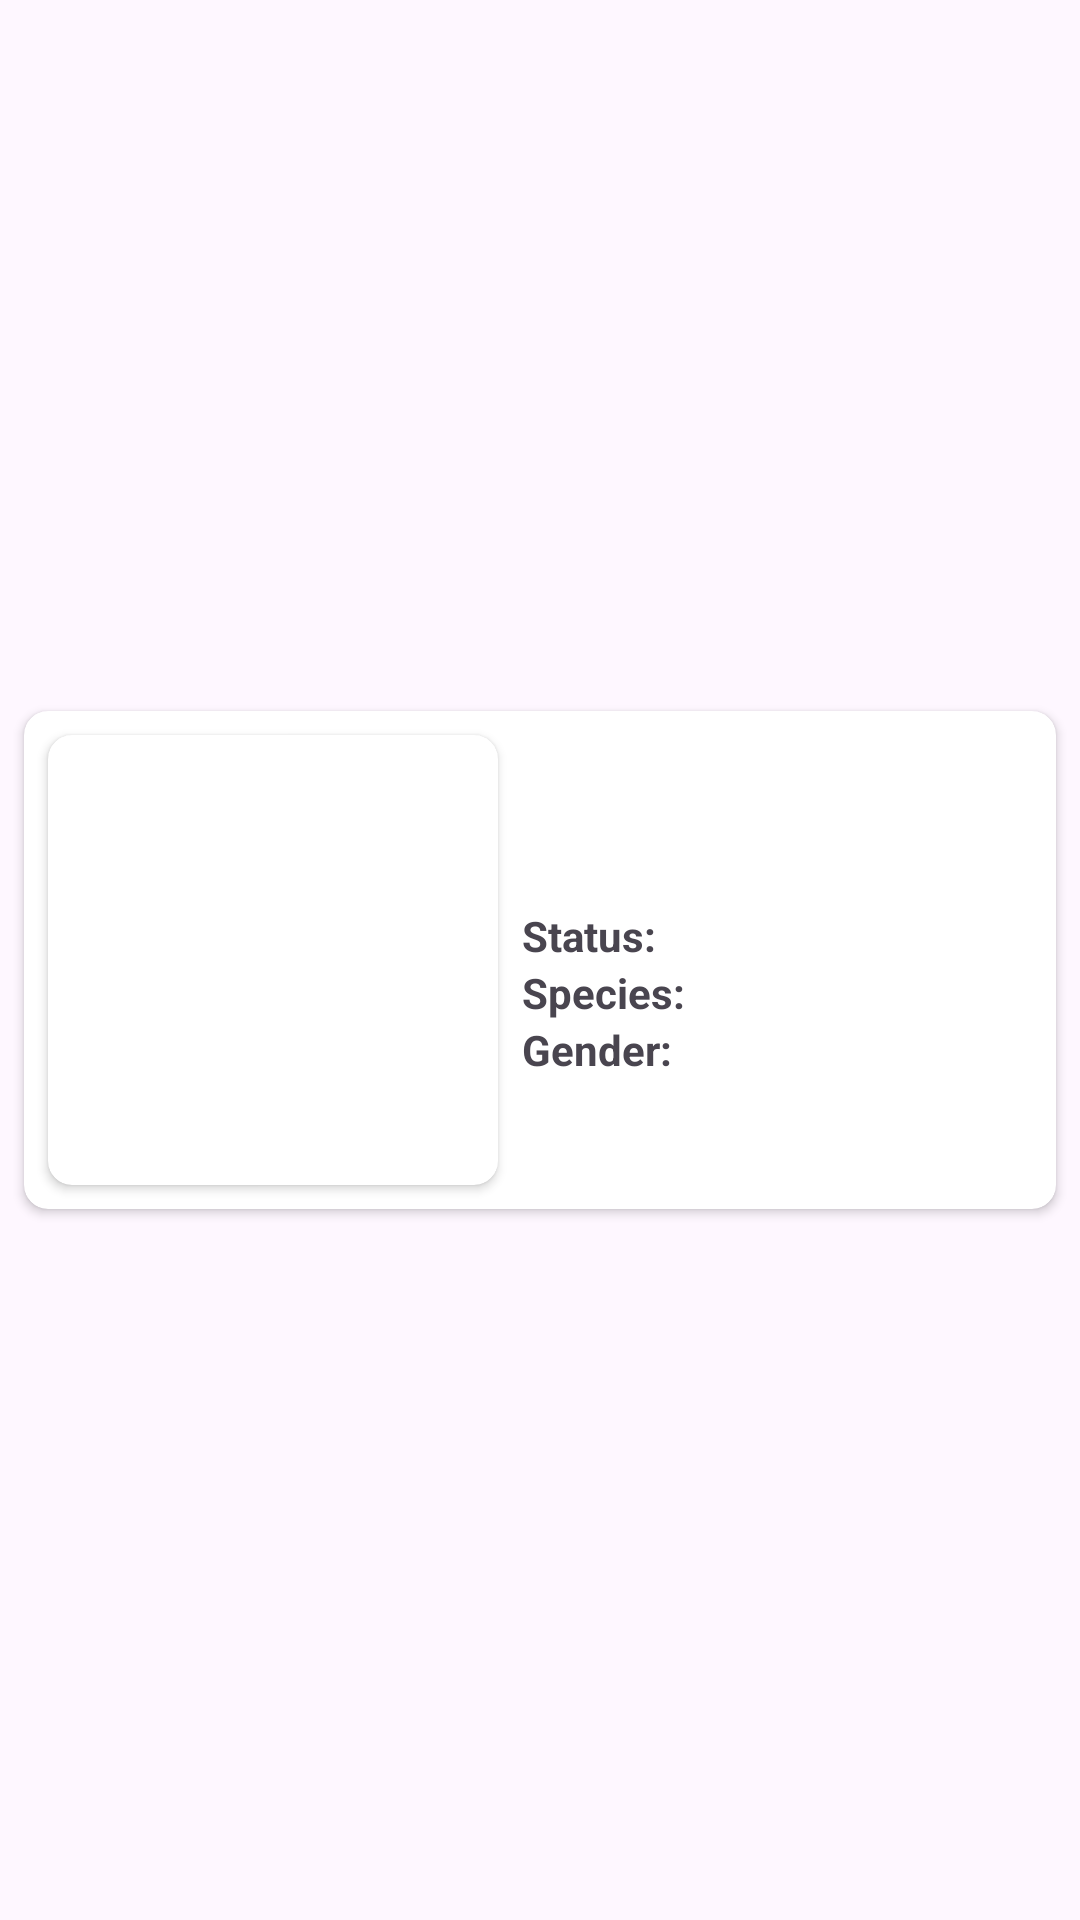

Android layout source for this screen:
<!-- AndroidManifest.xml: application theme Theme.RickAndMortyDictionary -->
<!-- res/layout/character_item.xml -->
<?xml version="1.0" encoding="utf-8"?>
<androidx.constraintlayout.widget.ConstraintLayout
    xmlns:tools="http://schemas.android.com/tools"
    xmlns:android="http://schemas.android.com/apk/res/android"
    xmlns:app="http://schemas.android.com/apk/res-auto"
    android:layout_width="match_parent"
    android:layout_height="match_parent">

    <androidx.cardview.widget.CardView
        android:id="@+id/cv_element"
        android:layout_width="match_parent"
        android:layout_height="wrap_content"
        android:layout_margin="8dp"
        app:cardCornerRadius="8dp"
        app:layout_constraintBottom_toBottomOf="parent"
        app:layout_constraintEnd_toEndOf="parent"
        app:layout_constraintStart_toStartOf="parent"
        app:layout_constraintTop_toTopOf="parent">

        <androidx.constraintlayout.widget.ConstraintLayout
            android:layout_width="match_parent"
            android:layout_height="match_parent">

            <androidx.cardview.widget.CardView
                android:id="@+id/cv_img"
                android:layout_width="150dp"
                android:layout_height="150dp"
                android:layout_marginStart="8dp"
                android:layout_marginTop="8dp"
                android:layout_marginBottom="8dp"
                app:cardCornerRadius="8dp"
                app:layout_constraintBottom_toBottomOf="parent"
                app:layout_constraintStart_toStartOf="parent"
                app:layout_constraintTop_toTopOf="parent">

                <ImageView
                    android:id="@+id/img_photo"
                    android:layout_width="match_parent"
                    android:layout_height="match_parent"
                    android:contentDescription="@string/character_item_image_description"
                    tools:ignore="ImageContrastCheck"
                    tools:srcCompat="@tools:sample/avatars" />
            </androidx.cardview.widget.CardView>


            <LinearLayout
                android:layout_width="0dp"
                android:layout_height="0dp"
                android:layout_marginEnd="8dp"
                android:gravity="center_vertical"
                android:orientation="vertical"
                app:layout_constraintBottom_toBottomOf="@+id/cv_img"
                app:layout_constraintEnd_toEndOf="parent"
                app:layout_constraintStart_toEndOf="@+id/cv_img"
                app:layout_constraintTop_toTopOf="@+id/cv_img">

                <TextView
                    android:id="@+id/tv_name"
                    android:layout_width="wrap_content"
                    android:layout_height="wrap_content"
                    android:layout_marginStart="8dp"
                    android:textColor="@color/green_secondary"
                    android:textSize="16sp"
                    android:textStyle="bold"
                    tools:text="Rick Sanchez" />

                <LinearLayout
                    android:layout_width="match_parent"
                    android:layout_height="wrap_content"
                    android:orientation="horizontal">

                    <TextView
                        android:id="@+id/tv_status_label"
                        android:layout_width="wrap_content"
                        android:layout_height="wrap_content"
                        android:layout_marginStart="8dp"
                        android:text="@string/character_item_status_label"
                        android:textStyle="bold" />

                    <TextView
                        android:id="@+id/tv_status_value"
                        android:layout_width="wrap_content"
                        android:layout_height="wrap_content"
                        android:layout_marginStart="2dp"
                        tools:text="Alive" />
                </LinearLayout>

                <LinearLayout
                    android:layout_width="match_parent"
                    android:layout_height="wrap_content"
                    android:orientation="horizontal">

                    <TextView
                        android:id="@+id/tv_species_label"
                        android:layout_width="wrap_content"
                        android:layout_height="wrap_content"
                        android:layout_marginStart="8dp"
                        android:text="@string/character_item_species_label"
                        android:textStyle="bold" />

                    <TextView
                        android:id="@+id/tv_species_value"
                        android:layout_width="wrap_content"
                        android:layout_height="wrap_content"
                        android:layout_marginStart="2dp"
                        tools:text="Human" />
                </LinearLayout>

                <LinearLayout
                    android:layout_width="match_parent"
                    android:layout_height="wrap_content"
                    android:orientation="horizontal">

                    <TextView
                        android:id="@+id/tv_gender_label"
                        android:layout_width="wrap_content"
                        android:layout_height="wrap_content"
                        android:layout_marginStart="8dp"
                        android:text="@string/character_item_gender_label"
                        android:textStyle="bold" />

                    <TextView
                        android:id="@+id/tv_gender_value"
                        android:layout_width="wrap_content"
                        android:layout_height="wrap_content"
                        android:layout_marginStart="2dp"
                        tools:text="Male" />
                </LinearLayout>
            </LinearLayout>


        </androidx.constraintlayout.widget.ConstraintLayout>
    </androidx.cardview.widget.CardView>
</androidx.constraintlayout.widget.ConstraintLayout>
<!-- resources referenced by this layout -->
<resources>
  <color name="green_secondary">#689F38</color>
  <string name="character_item_gender_label">Gender:</string>
  <string name="character_item_image_description">Character Photo</string>
  <string name="character_item_species_label">Species:</string>
  <string name="character_item_status_label">Status:</string>
  <style name="Theme.RickAndMortyDictionary" parent="Base.Theme.RickAndMortyDictionary" />
  <style name="Base.Theme.RickAndMortyDictionary" parent="Theme.Material3.DayNight.NoActionBar">
          
          
      </style>
</resources>
